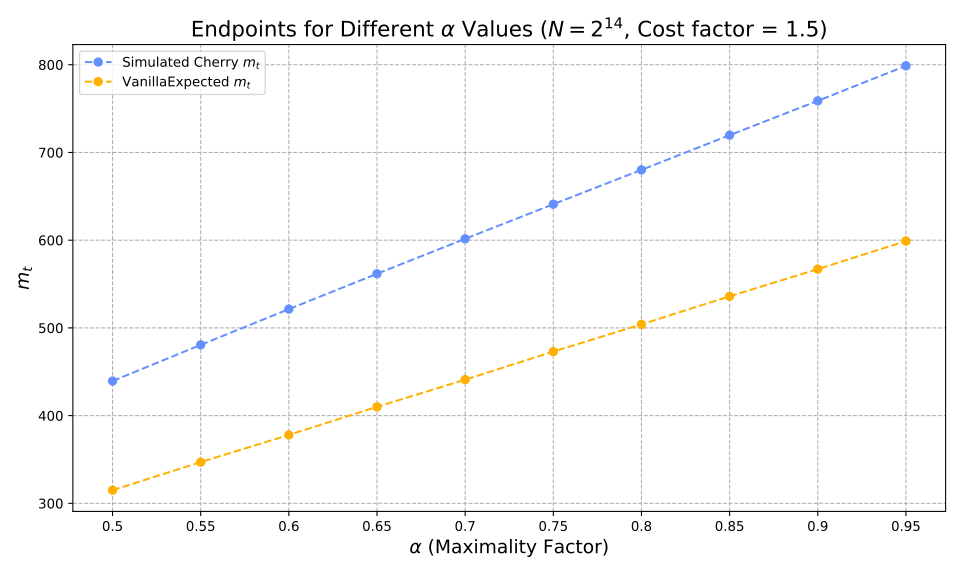

Source data for this figure (header and first rows):
alpha, optimiser_mt, vanilla_expected_mt, hashes, reductions
0.5, 439.4, 315, 25320, 233673
0.55, 480.7, 347, 29069, 273784
0.6, 521.4, 378, 33237, 319631
0.65, 561.7, 410, 37937, 372711
0.7, 601.6, 441, 43334, 435201
0.75, 641, 473, 49687, 510445
0.8, 680.1, 504, 57442, 604117
0.85, 719.7, 536, 67401, 730442
0.9, 758.8, 567, 81472, 907190
0.95, 798.8, 599, 105997, 1212410
